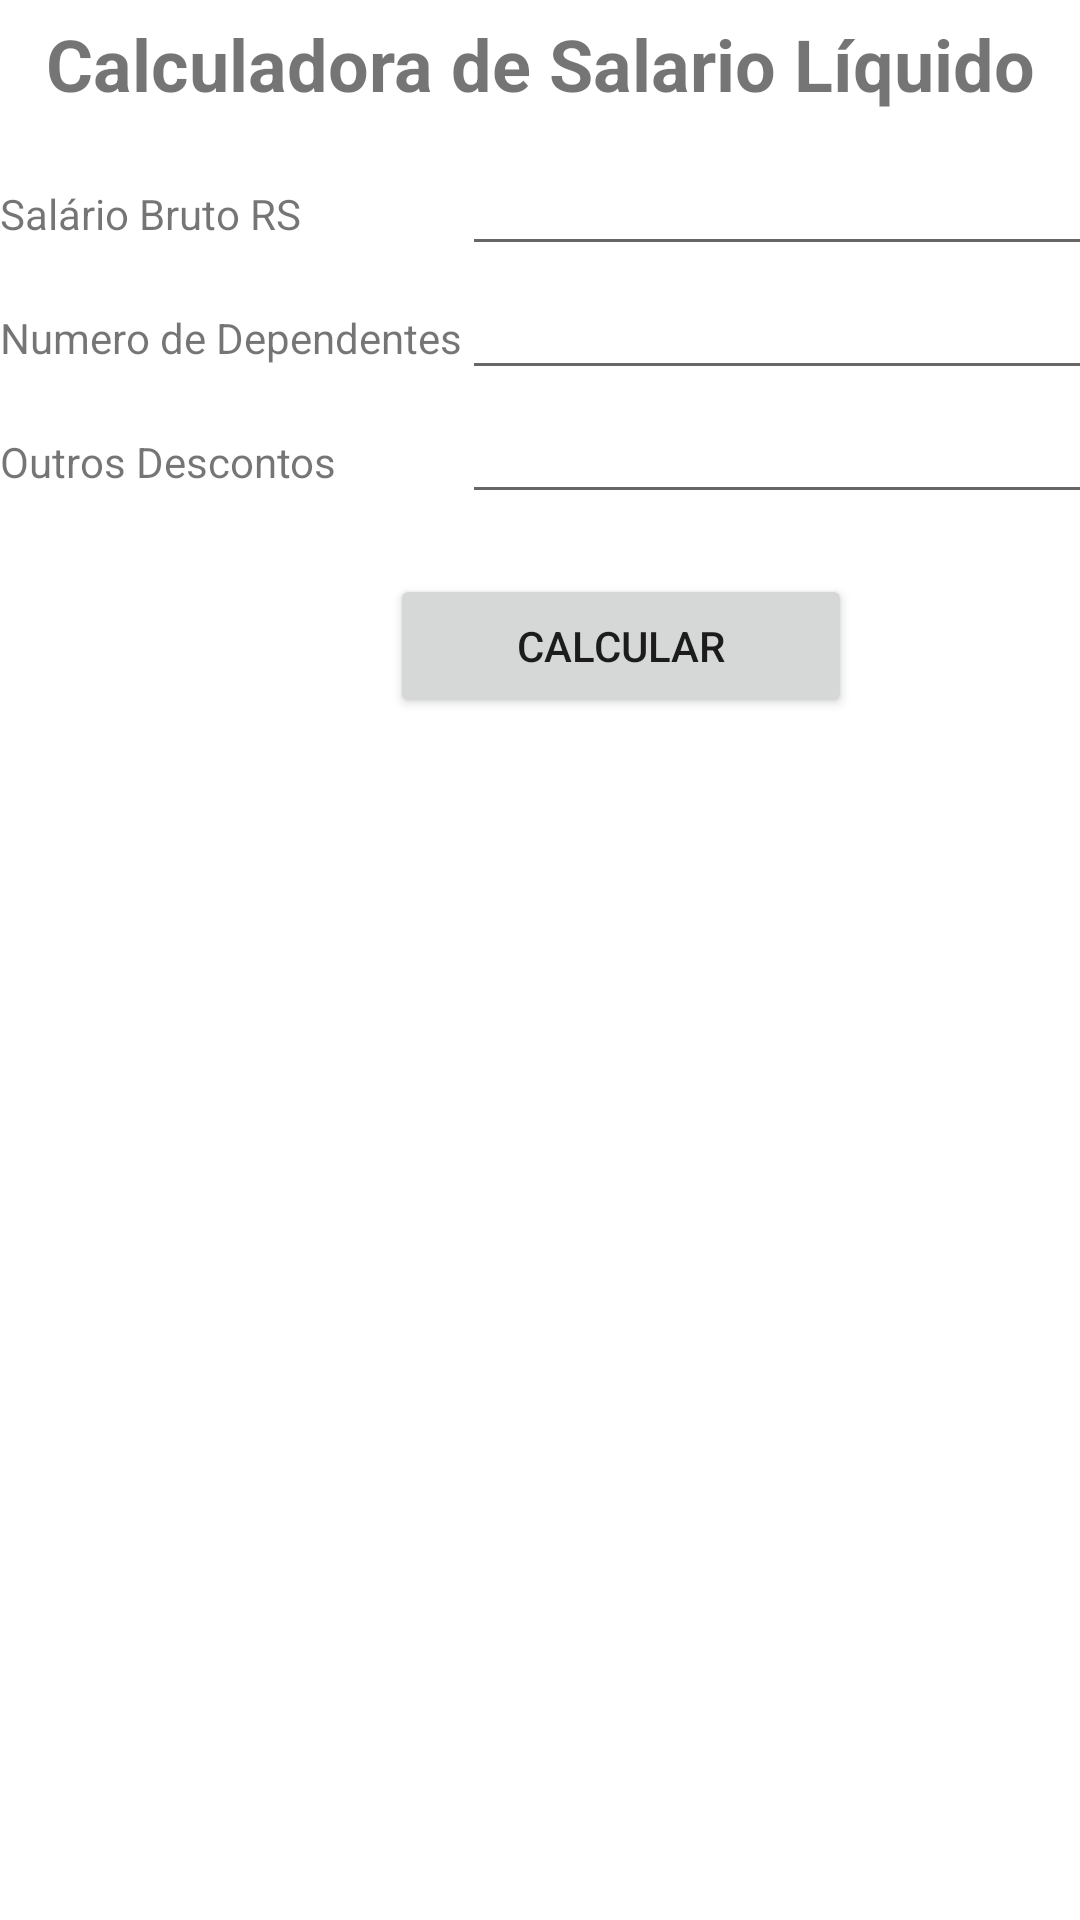

Android layout source for this screen:
<!-- AndroidManifest.xml: application theme Theme.MeuSalario -->
<!-- res/layout/activity_main.xml -->
<?xml version="1.0" encoding="utf-8"?>
<androidx.constraintlayout.widget.ConstraintLayout xmlns:android="http://schemas.android.com/apk/res/android"
    xmlns:app="http://schemas.android.com/apk/res-auto"
    xmlns:tools="http://schemas.android.com/tools"
    android:layout_width="match_parent"
    android:layout_height="match_parent"
    tools:context=".MainActivity">


    <TableLayout
        android:layout_width="match_parent"
        android:layout_height="match_parent"
        tools:layout_editor_absoluteX="0dp"
        tools:layout_editor_absoluteY="0dp">


        <TableRow
            android:layout_width="match_parent"
            android:layout_height="match_parent" />

        <TextView
            android:layout_width="wrap_content"
            android:layout_height="wrap_content"
            android:paddingTop="5dp"
            android:paddingBottom="10dp"
            android:text="@string/calculadora_de_salario_l_quido"
            android:textAlignment="center"
            android:textSize="24sp"
            android:textStyle="bold"
            app:layout_constraintBottom_toBottomOf="parent"
            app:layout_constraintLeft_toLeftOf="parent"
            app:layout_constraintRight_toRightOf="parent"
            app:layout_constraintTop_toTopOf="parent" />

        <TableRow
            android:layout_width="match_parent"
            android:layout_height="match_parent">

            <TextView
                android:layout_width="wrap_content"
                android:layout_height="wrap_content"
                android:text="@string/sal_rio_bruto_rs" />

            <EditText
                android:id="@+id/editSalBruto"
                android:layout_width="231dp"
                android:layout_height="wrap_content"
                android:ems="10"
                android:inputType="numberDecimal" />
        </TableRow>

        <TableRow
            android:layout_width="match_parent"
            android:layout_height="match_parent">

            <TextView
                android:id="@+id/txtNumDependentes"
                android:layout_width="wrap_content"
                android:layout_height="wrap_content"
                android:text="@string/numero_de_dependentes" />

            <EditText
                android:id="@+id/editDependentes"
                android:layout_width="wrap_content"
                android:layout_height="wrap_content"
                android:ems="10"
                android:inputType="number" />
        </TableRow>

        <TableRow
            android:layout_width="match_parent"
            android:layout_height="match_parent">

            <TextView
                android:id="@+id/txtOutros"
                android:layout_width="wrap_content"
                android:layout_height="wrap_content"
                android:text="@string/outros_descontos" />

            <EditText
                android:id="@+id/editOutrosDescontos"
                android:layout_width="wrap_content"
                android:layout_height="wrap_content"
                android:ems="10"
                android:inputType="numberDecimal" />

        </TableRow>

        <TableRow
            android:layout_width="match_parent"
            android:layout_height="match_parent"
            android:paddingLeft="130dp"
            android:paddingTop="20dp">

            <Button
                android:id="@+id/btnCalcular"
                android:layout_width="wrap_content"
                android:layout_height="wrap_content"
                android:text="@string/calcular" />
        </TableRow>

    </TableLayout>

</androidx.constraintlayout.widget.ConstraintLayout>
<!-- resources referenced by this layout -->
<resources>
  <string name="calculadora_de_salario_l_quido">Calculadora de Salario Líquido</string>
  <string name="calcular">Calcular</string>
  <string name="numero_de_dependentes">Numero de Dependentes</string>
  <string name="outros_descontos">Outros Descontos</string>
  <string name="sal_rio_bruto_rs">Salário Bruto RS</string>
  <style name="Theme.MeuSalario" parent="Theme.MaterialComponents.DayNight.DarkActionBar">
          
          <item name="colorPrimary">@color/purple_500</item>
          <item name="colorPrimaryVariant">@color/purple_700</item>
          <item name="colorOnPrimary">@color/white</item>
          
          <item name="colorSecondary">@color/teal_200</item>
          <item name="colorSecondaryVariant">@color/teal_700</item>
          <item name="colorOnSecondary">@color/black</item>
          
          <item name="android:statusBarColor" tools:targetApi="l">?attr/colorPrimaryVariant</item>
          
      </style>
  <!-- not gathered from this repository: default colours our renderer supplied (Android Studio template values) -->
  <color name="purple_500">#FF6200EE</color>
  <color name="purple_700">#FF3700B3</color>
  <color name="teal_200">#FF03DAC5</color>
  <color name="teal_700">#FF018786</color>
  <color name="black">#FF000000</color>
  <color name="white">#FFFFFFFF</color>
</resources>
